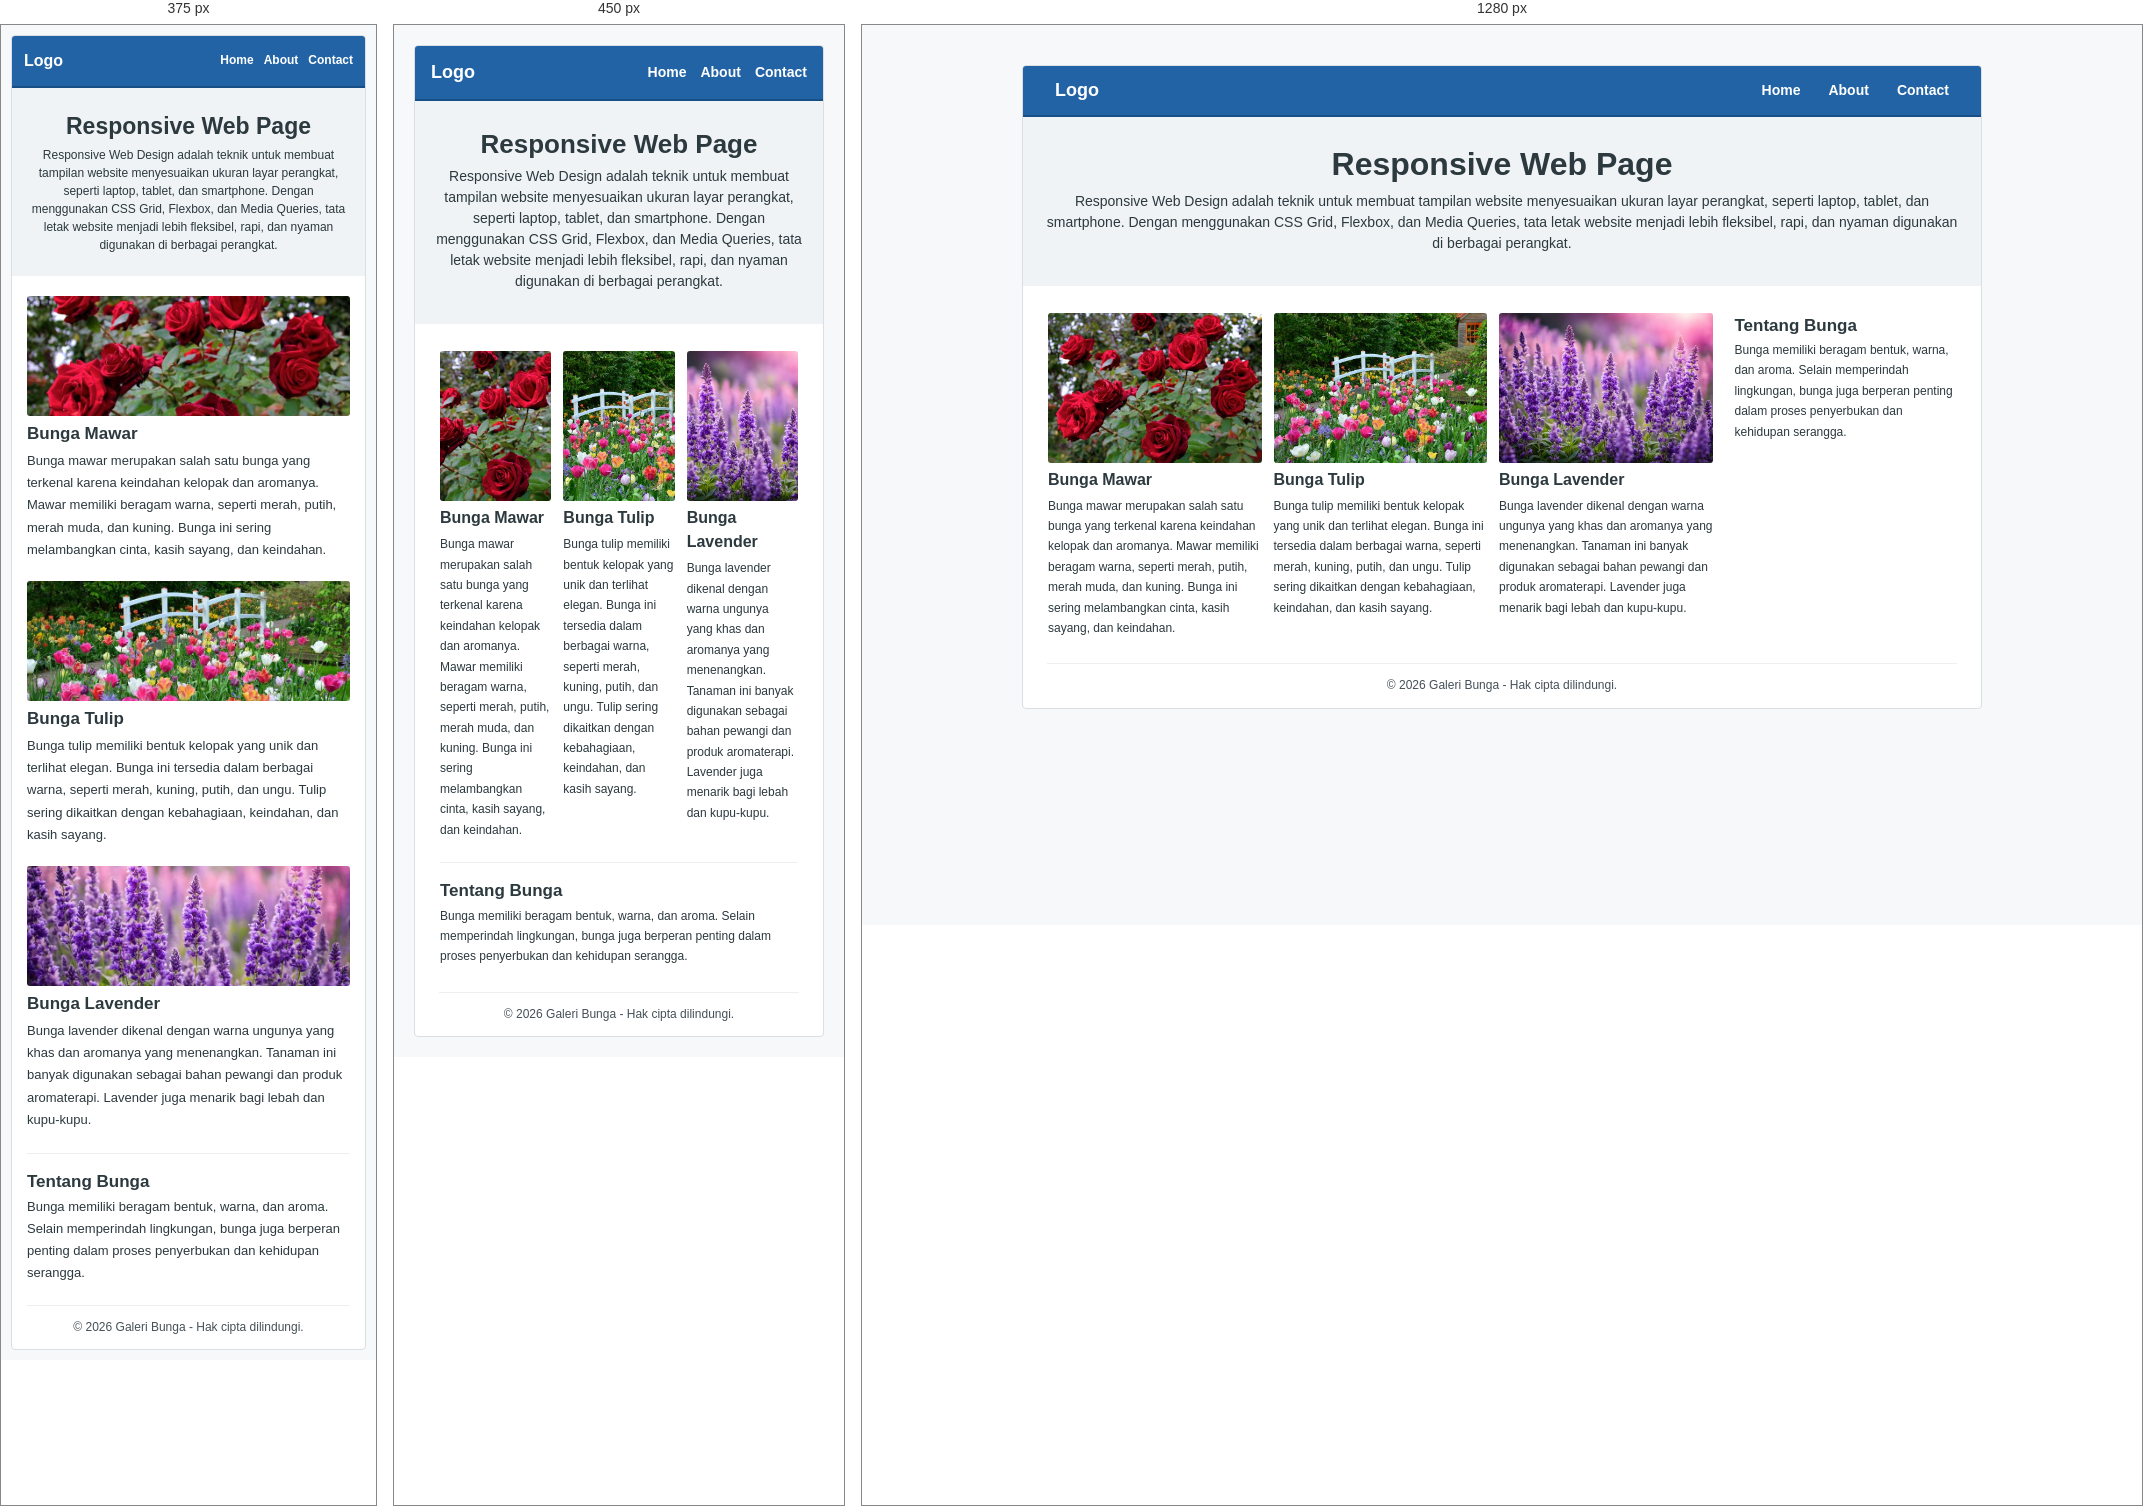
Rendered at 375 px, 450 px and 1280 px, left to right.

<!-- file: index.html -->

<!DOCTYPE html>
<html lang="id">
<head>
    <meta charset="UTF-8">
    <meta name="viewport" content="width=device-width, initial-scale=1.0">
    <title>Responsive Web Page</title>

    <link rel="stylesheet" href="style.css">
</head>
<body>

    <div class="container">

        <!-- Navbar -->
        <header class="navbar">
            <div class="logo">Logo</div>

            <nav>
                <a href="#home">Home</a>
                <a href="#about">About</a>
                <a href="#contact">Contact</a>
            </nav>
        </header>

        <!-- Hero -->
        <section class="hero" id="home">
            <h1>Responsive Web Page</h1>

            <p>
                Responsive Web Design adalah teknik untuk membuat
                tampilan website menyesuaikan ukuran layar perangkat,
                seperti laptop, tablet, dan smartphone. Dengan
                menggunakan CSS Grid, Flexbox, dan Media Queries,
                tata letak website menjadi lebih fleksibel, rapi,
                dan nyaman digunakan di berbagai perangkat.
            </p>
        </section>

        <!-- Konten utama -->
        <main class="content" id="about">

            <!-- Tiga kartu bunga -->
            <div class="cards">

                <!-- Card Bunga Mawar -->
                <article class="card">
                    <div class="image-box">
                        <img src="image/bungamawar.jpg"
                             alt="Bunga Mawar">
                    </div>

                    <h2>Bunga Mawar</h2>

                    <p>
                        Bunga mawar merupakan salah satu bunga
                        yang terkenal karena keindahan kelopak
                        dan aromanya. Mawar memiliki beragam
                        warna, seperti merah, putih, merah muda,
                        dan kuning. Bunga ini sering melambangkan
                        cinta, kasih sayang, dan keindahan.
                    </p>
                </article>

                <!-- Card Bunga Tulip -->
                <article class="card">
                    <div class="image-box">
                        <img src="image/bungatulip.jpg"
                             alt="Bunga Tulip">
                    </div>

                    <h2>Bunga Tulip</h2>

                    <p>
                        Bunga tulip memiliki bentuk kelopak
                        yang unik dan terlihat elegan. Bunga
                        ini tersedia dalam berbagai warna,
                        seperti merah, kuning, putih, dan ungu.
                        Tulip sering dikaitkan dengan kebahagiaan,
                        keindahan, dan kasih sayang.
                    </p>
                </article>

                <!-- Card Bunga Lavender -->
                <article class="card">
                    <div class="image-box">
                        <img src="image/bungalavender.jpg"
                             alt="Bunga Lavender">
                    </div>

                    <h2>Bunga Lavender</h2>

                    <p>
                        Bunga lavender dikenal dengan warna
                        ungunya yang khas dan aromanya yang
                        menenangkan. Tanaman ini banyak
                        digunakan sebagai bahan pewangi dan
                        produk aromaterapi. Lavender juga
                        menarik bagi lebah dan kupu-kupu.
                    </p>
                </article>

            </div>

            <!-- Sidebar -->
            <aside class="sidebar">
                <h2>Tentang Bunga</h2>

                <p>
                    Bunga memiliki beragam bentuk, warna,
                    dan aroma. Selain memperindah lingkungan,
                    bunga juga berperan penting dalam proses
                    penyerbukan dan kehidupan serangga.
                </p>
            </aside>

        </main>

        <!-- Footer -->
        <footer class="footer" id="contact">
            <p>
                © 2026 Galeri Bunga - Hak cipta dilindungi.
            </p>
        </footer>

    </div>

</body>
</html>


/* @media block from style.css */
@media (max-width: 500px) {

    body {
        padding: 20px;
    }

    .navbar {
        padding: 12px 16px;
    }

    .navbar nav {
        gap: 14px;
    }

    .hero h1 {
        font-size: 26px;
    }

    .content {
        grid-template-columns: 1fr;
        gap: 22px;
    }

    .sidebar {
        border-top: 1px solid #edf0f2;
        padding-top: 15px;
    }
}

/* @media block from style.css */
@media (max-width: 400px) {

    body {
        padding: 10px;
    }

    .navbar {
        padding: 12px;
        gap: 10px;
    }

    .navbar nav {
        gap: 10px;
    }

    .navbar a {
        font-size: 12px;
    }

    .logo {
        font-size: 16px;
    }

    .hero {
        padding: 22px 12px;
    }

    .hero h1 {
        font-size: 23px;
    }

    .hero p {
        font-size: 12px;
    }

    .desktop-break {
        display: none;
    }

    .content {
        padding: 20px 15px;
    }

    .cards {
        grid-template-columns: 1fr;
        gap: 20px;
    }

    .image-box {
        height: 120px;
    }

    .card h2 {
        font-size: 17px;
    }

    .card p,
    .sidebar p {
        font-size: 13px;
    }

    .footer {
        margin: 0 15px;
    }
}